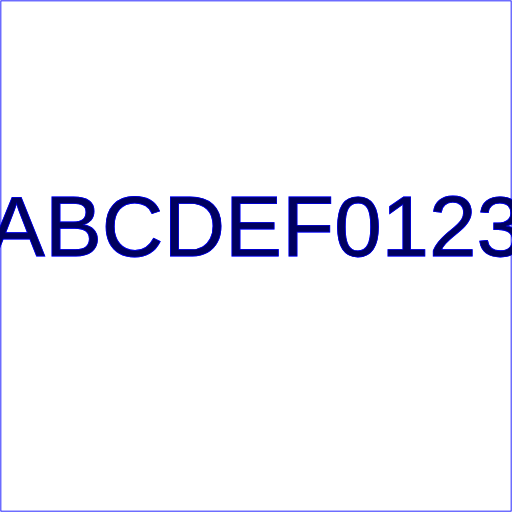
t = 0.00 s
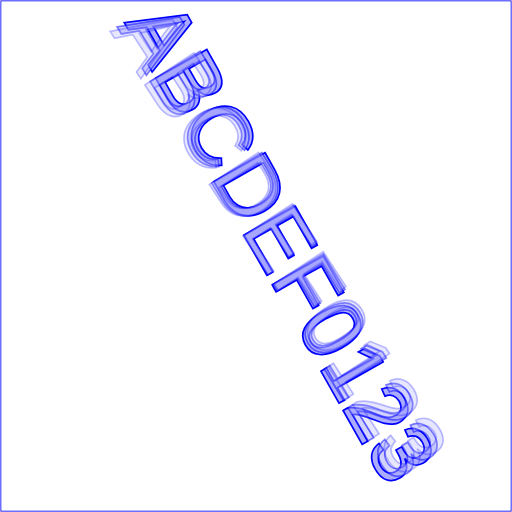
t = 0.67 s
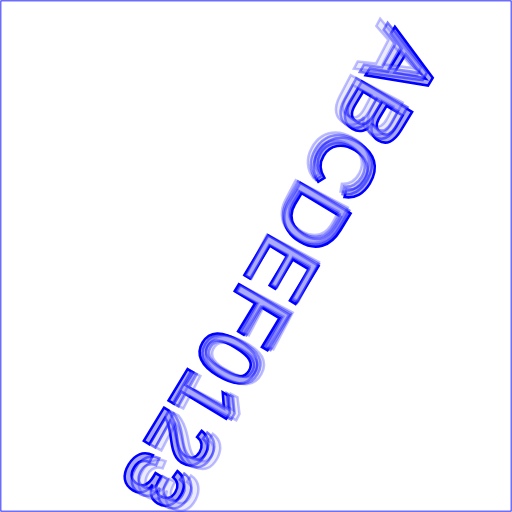
t = 1.35 s
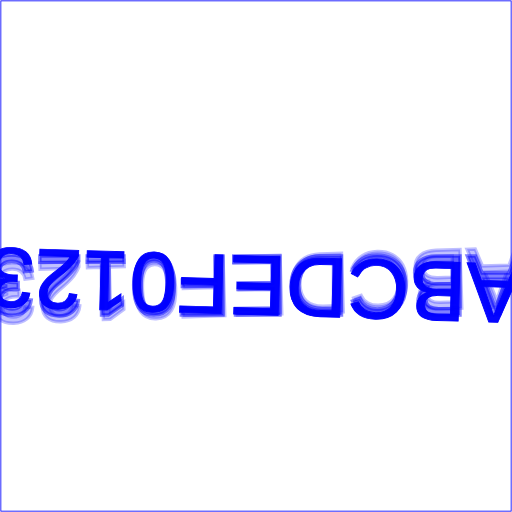
t = 2.02 s
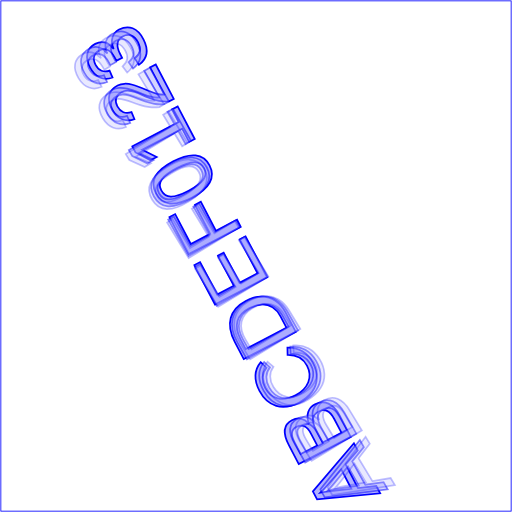
t = 2.69 s
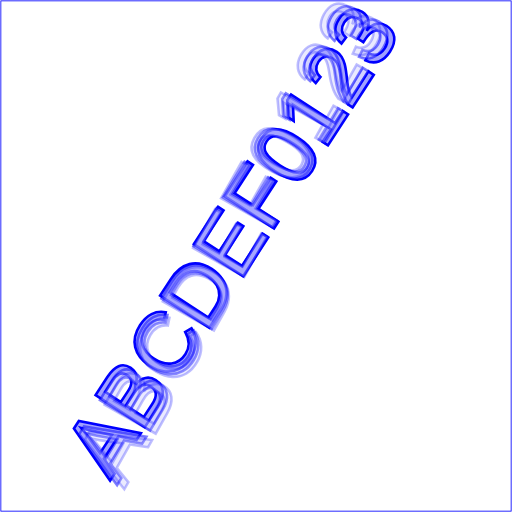
t = 3.37 s

The animated SVG that drew these frames (rendered in a browser with its animation timeline set to each time). Animation: 9 SMIL elements (animate=6,animateTransform=3); one cycle of 4.04 s, repeats indefinitely.

<svg width="600" height="600" viewBox="0 0 600 600"
     xmlns="http://www.w3.org/2000/svg" xmlns:xlink="http://www.w3.org/1999/xlink" version="1.1">
<rect x="1" y="1" width="598" height="598"
        fill="none" stroke="blue" />
<defs>
<text id="rottext" font-size="100" font-family="Helvetica" text-anchor="middle" x="300" y="300" stroke="blue">ABCDEF0123</text>
</defs>

	<use xlink:href="#rottext">
	<animateTransform attributeName="transform" attributeType="XML" type="rotate" 
	from="0,300,300" to="360,300,300" dur="4s" begin="0s" repeatCount="indefinite"/>
<animate attributeName="stroke-width" from="1" to="4" dur="2s" begin="0s" repeatCount="indefinite"/>
<animate attributeName="fill" values="blue;white;blue" keyTimes="0;0.5;1" dur="2s" begin="0s" repeatCount="indefinite"/>
	</use>
	<use xlink:href="#rottext" fill-opacity="0.5" stroke-opacity="0.5">
<animateTransform attributeName="transform" attributeType="XML" type="rotate" 
	from="0,300,300" to="360,300,300" dur="4s" begin="20ms" repeatCount="indefinite"/>
<animate attributeName="stroke-width" from="1" to="4" dur="2s" begin="20ms" repeatCount="indefinite"/>
<animate attributeName="fill" values="blue;white;blue" keyTimes="0;0.5;1" dur="2s" begin="20ms" repeatCount="indefinite"/>
	</use>
	<use xlink:href="#rottext" fill-opacity="0.25" stroke-opacity="0.25">
<animateTransform attributeName="transform" attributeType="XML" type="rotate" 
	from="0,300,300" to="360,300,300" dur="4s" begin="40ms" repeatCount="indefinite"/>
<animate attributeName="stroke-width" from="1" to="4" dur="2s" begin="40ms" repeatCount="indefinite"/>
<animate attributeName="fill" values="blue;white;blue" keyTimes="0;0.5;1" dur="2s" begin="40ms" repeatCount="indefinite"/>
	</use>
  </svg>
